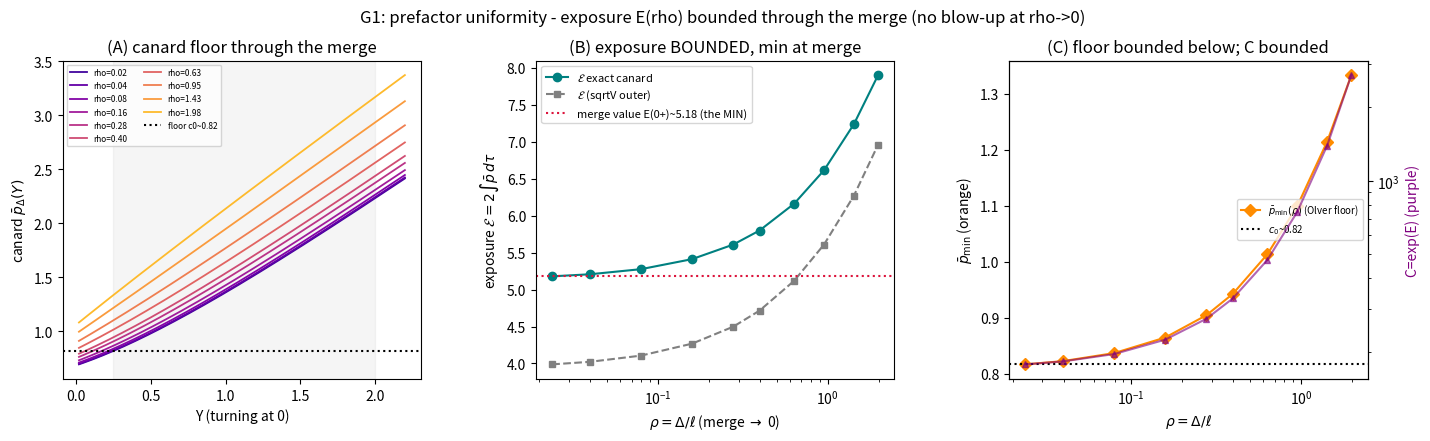

Write the Python code that produced this figure. (Note: this script raises an exception after producing the figure.)
"""
G1 — prefactor uniformity for the no-early-escape bound  P(early esc) <= C e^{-h*^2/6}.

From the optional-stopping argument (NO_EARLY_ESCAPE_NOTES.md):
    ln C = exposure E(rho) + boundary B(rho),
    E(rho) = 2 * int_0^T pbar_D dtau = 2 * int_{Yend}^{Yin} pbar_D(Y) dY   (tau=Y0-Y).
Question: does E (hence C) blow up as rho=D/ell -> 0 (the merge)?

Closed form for the outer estimate (pbar ~ sqrt(V_D), V_D=Y(Y+D), Y>0):
    int sqrt(Y(Y+D)) dY = int sqrt((Y+D/2)^2-(D/2)^2) dY  (u=Y+D/2,a=D/2)
                        = u/2 sqrt(u^2-a^2) - a^2/2 ln(u+sqrt(u^2-a^2)).
As D->0 this -> int Y dY = Y^2/2 : FINITE and MONOTONE-DECREASING in D->0.
=> exposure does NOT degenerate at the merge.  Test the EXACT canard numerically.
numpy only.
"""
import numpy as np
import matplotlib; matplotlib.use("Agg")
import matplotlib.pyplot as plt

def Vfun(Y, D):
    aY=np.abs(Y); return np.sign(Y)*aY*(aY+D)

def canard(Yg, D):
    n=len(Yg); pb=np.empty(n); pb[0]=np.sqrt(max(Vfun(Yg[0],D),1e-12))
    for i in range(n-1):
        Y=Yg[i]; h=Yg[i+1]-Yg[i]; f=lambda Yv,pv: pv*pv-Vfun(Yv,D)
        k1=f(Y,pb[i]); k2=f(Y+0.5*h,pb[i]+0.5*h*k1)
        k3=f(Y+0.5*h,pb[i]+0.5*h*k2); k4=f(Y+h,pb[i]+h*k3)
        nx=pb[i]+(h/6)*(k1+2*k2+2*k3+k4)
        pb[i+1]=nx if (np.isfinite(nx) and 0<nx<1e6) else pb[i]
    return pb

def Iclosed(D, Ya, Yb):
    a=D/2.0
    def F(Y):
        u=Y+a; r=np.sqrt(max(u*u-a*a,0.0))
        return 0.5*u*r - 0.5*a*a*np.log(u+r+1e-30)
    return F(Yb)-F(Ya)

def main():
    eta=np.sqrt(2.0); ell=eta**(2/3)
    Y0,Yend,n=3.0,0.02,5000
    Ycut,Yin=0.25,2.0
    Yg=np.linspace(Y0,Yend,n); mask=(Yg>=Ycut)&(Yg<=Yin)
    Ds=[0.03,0.05,0.1,0.2,0.35,0.5,0.8,1.2,1.8,2.5]
    print(f"eta={eta:.3f} ell={ell:.3f}  window Y in[{Ycut},{Yin}]  (tau=Y0-Y, T={Y0-Yend:.2f})")
    print(f"{'D':>6}{'rho':>7}{'pbar_min':>9}{'E(exact)':>9}{'E(sqrtV)':>9}{'E(closed)':>10}"
          f"{'inner_corr':>11}{'C=exp(E)':>10}")
    rows=[]
    for D in Ds:
        pb=canard(Yg,D); sv=np.sqrt(np.maximum(Vfun(Yg,D),0.0))
        Ym=Yg[mask][::-1]; pbm=pb[mask][::-1]; svm=sv[mask][::-1]
        E=2*np.trapz(pbm,Ym); Esv=2*np.trapz(svm,Ym); Ecl=2*Iclosed(D,Ycut,Yin)
        bpmin=pbm.min(); corr=E-Esv; C=np.exp(E); rho=D/ell
        print(f"{D:>6.2f}{rho:>7.3f}{bpmin:>9.3f}{E:>9.3f}{Esv:>9.3f}{Ecl:>10.3f}"
              f"{corr:>11.4f}{C:>10.2f}")
        rows.append((D,rho,bpmin,E,Esv,corr,C,pb.copy()))
    rho=np.array([r[1] for r in rows]); E=np.array([r[3] for r in rows])
    bpmin=np.array([r[2] for r in rows]); C=np.array([r[6] for r in rows])
    print(f"\nE(rho) over rho in[{rho.min():.3f},{rho.max():.3f}]: "
          f"min={E.min():.3f} max={E.max():.3f}  -> bounded, ratio max/min={E.max()/E.min():.2f}")
    print(f"monotone increasing in rho? diffs>=0: {np.all(np.diff(E)>=-1e-6)}")
    print(f"E at smallest rho (deepest merge) = {E[0]:.3f}  (NOT a blow-up; it is the MIN)")
    print(f"pbar_min floor: min over rho = {bpmin.min():.3f} at rho={rho[np.argmin(bpmin)]:.3f} "
          f"(the Olver floor c0; bounded below)")
    print(f"C=exp(E) bounded on the merge range: max={C.max():.1f} (uniform; crude abs. size, not tight)")

    fig,ax=plt.subplots(1,3,figsize=(15,4.3))
    # (A) canard curves + floor
    Yplot=Yg; cols=plt.cm.plasma(np.linspace(0.1,0.85,len(Ds)))
    for (D,rh,bm,Ee,Es,cr,Cc,pb),cc in zip(rows,cols):
        m=(Yplot>=0)&(Yplot<=2.2)
        ax[0].plot(Yplot[m],pb[m],color=cc,lw=1.3,label=f"rho={rh:.2f}")
    ax[0].axhline(bpmin.min(),ls=':',color='k',label=f'floor c0~{bpmin.min():.2f}')
    ax[0].axvspan(Ycut,Yin,color='gray',alpha=0.08)
    ax[0].set_xlabel('Y (turning at 0)'); ax[0].set_ylabel(r'canard $\bar p_\Delta(Y)$')
    ax[0].set_title('(A) canard floor through the merge'); ax[0].legend(fontsize=6,ncol=2)
    # (B) exposure E(rho)
    ax[1].plot(rho,E,'o-',color='teal',ms=6,label=r'$\mathcal{E}$ exact canard')
    ax[1].plot(rho,np.array([r[4] for r in rows]),'s--',color='gray',ms=4,label=r'$\mathcal{E}$ (sqrtV outer)')
    ax[1].axhline(E[0],ls=':',color='crimson',label=f'merge value E(0+)~{E[0]:.2f} (the MIN)')
    ax[1].set_xlabel(r'$\rho=\Delta/\ell$ (merge $\to$ 0)'); ax[1].set_ylabel(r'exposure $\mathcal{E}=2\int\bar p\,d\tau$')
    ax[1].set_title('(B) exposure BOUNDED, min at merge'); ax[1].set_xscale('log'); ax[1].legend(fontsize=8)
    # (C) floor + C bounded
    ax[2].plot(rho,bpmin,'D-',color='darkorange',ms=6,label=r'$\bar p_{\min}(\rho)$ (Olver floor)')
    ax[2].axhline(bpmin.min(),ls=':',color='k',label=f'$c_0$~{bpmin.min():.2f}')
    ax2b=ax[2].twinx(); ax2b.plot(rho,C,'^-',color='purple',ms=5,alpha=0.6)
    ax2b.set_ylabel('C=exp(E) (purple)',color='purple'); ax2b.set_yscale('log')
    ax[2].set_xlabel(r'$\rho=\Delta/\ell$'); ax[2].set_ylabel(r'$\bar p_{\min}$ (orange)')
    ax[2].set_title('(C) floor bounded below; C bounded'); ax[2].set_xscale('log'); ax[2].legend(fontsize=7,loc='center right')
    fig.suptitle('G1: prefactor uniformity - exposure E(rho) bounded through the merge (no blow-up at rho->0)',fontsize=12)
    fig.subplots_adjust(left=0.06,right=0.93,bottom=0.12,top=0.86,wspace=0.32)
    plt.savefig("figures/prefactor_uniformity_test.png",dpi=110)
    print("\nsaved figures/prefactor_uniformity_test.png")

if __name__=="__main__":
    main()
